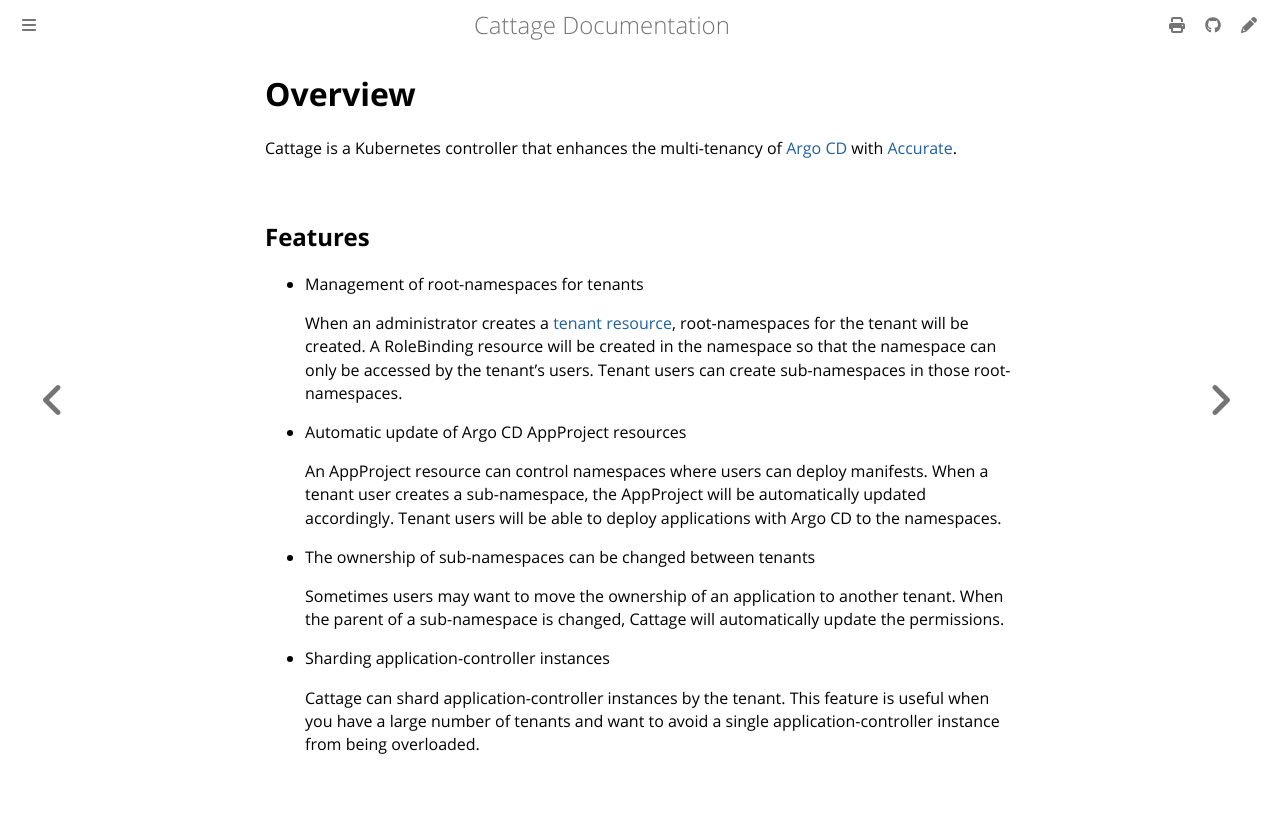

repository: cybozu-go/cattage · page: overview.html · generator: mdbook

# Overview

Cattage is a Kubernetes controller that enhances the multi-tenancy of [Argo CD][] with [Accurate][].

## Features

- Management of root-namespaces for tenants

    When an administrator creates a [tenant resource](crd_tenant.md), root-namespaces for the tenant will be created.
    A RoleBinding resource will be created in the namespace so that the namespace can only be accessed by the tenant's users.
    Tenant users can create sub-namespaces in those root-namespaces.

- Automatic update of Argo CD AppProject resources

    An AppProject resource can control namespaces where users can deploy manifests.
    When a tenant user creates a sub-namespace, the AppProject will be automatically updated accordingly.
    Tenant users will be able to deploy applications with Argo CD to the namespaces.

- The ownership of sub-namespaces can be changed between tenants

    Sometimes users may want to move the ownership of an application to another tenant.
    When the parent of a sub-namespace is changed, Cattage will automatically update the permissions.

- Sharding application-controller instances

    Cattage can shard application-controller instances by the tenant.
    This feature is useful when you have a large number of tenants and want to avoid a single application-controller instance from being overloaded.

[Accurate]: https://github.com/cybozu-go/accurate
[Argo CD]: https://argo-cd.readthedocs.io/en/stable/
